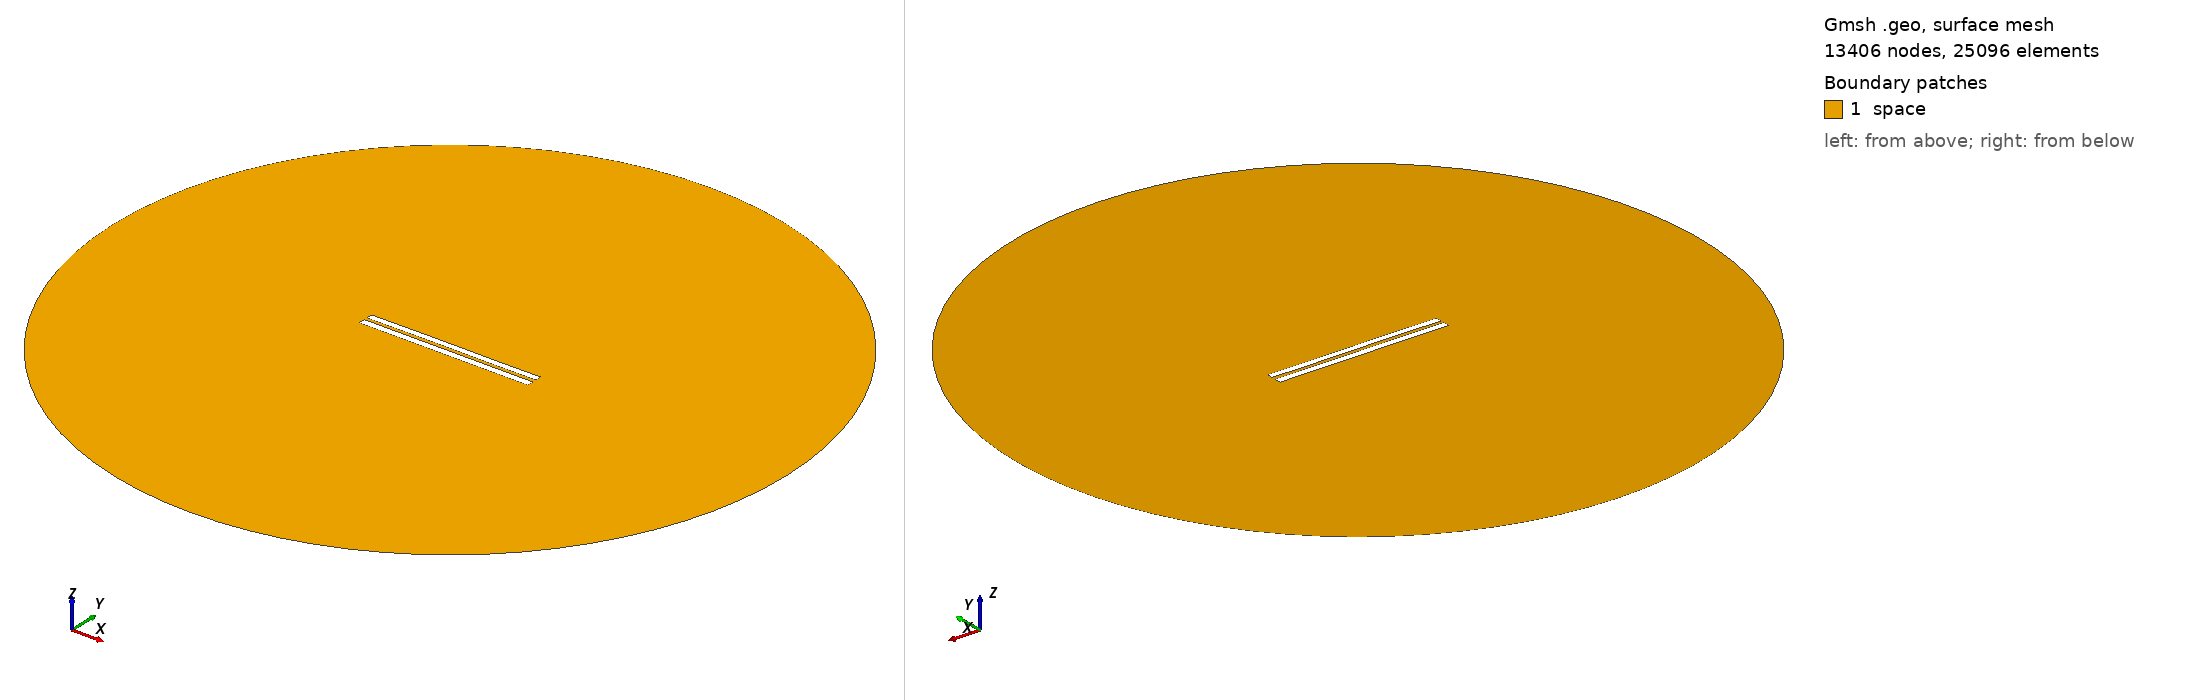

Gmsh geometry script, surface-meshed: 13406 nodes, 25096 surface elements. Boundary patches (legend numbers): 1 space. Left view from above one corner, right view from below the opposite corner. Legend entries are the model's physical surfaces. The drawing asked Gmsh for element sizes between 1% and 20% of the model's largest extent; the script's own settings can give other sizes.

=== 4343.geo (drawn) ===
//---------------------------------------
// Geometry kernel
//---------------------------------------

SetFactory("OpenCASCADE");



//---------------------------------------
// Parameters of the geometry
//---------------------------------------

// Overetch of the upper plate
overetch = 0.125;

// Distance between the plates
distance = 1.75;

// Discretization over the x axis (for the deformation)
nx = 50; 

// Length of the plate
L = 100 - overetch; 

// Number of modes
n = 4; 

// 1st mode coefficient
coeff(1) = 0.15;
beta(1) = 0.596864 * 3.1415926535 / L;

// 2nd mode coefficient
coeff(2) = 0.07499999999999998;
beta(2) = 1.49418 * 3.1415926535 / L;

// 3rd mode coefficient
coeff(3) = 0.07499999999999998;
beta(3) = 2.50025 * 3.1415926535 / L;

// 4th mode coefficient
coeff(4) = 0.0;
beta(4) = 3.49999 * 3.1415926535 / L;



//---------------------------------------
// Upper plate (deformed rectangle)
//---------------------------------------

// Coordiantes of the upper plate
xmin = -50;
xmax = 50 - overetch;

// Height of the upper plate
yheight = 4 - 2 * overetch;

// Indexes of the points
UpperID[] = {};
LowerID[] = {};
LeftID[] = {};
RightID[] = {};

// Point index
p = 1;

// Horizontal edges
For i In {1:nx}
    x = xmin + (i-1)*(xmax - xmin)/(nx-1);

    y_bottom = distance / 2 + overetch;
    For j In {1:n}
        C = (Cosh(beta(j)*L) + Cos(beta(j)*L)) / (Sinh(beta(j)*L) + Sin(beta(j)*L));
        y_bottom  = y_bottom + coeff(j) * (Cosh(beta(j)*(x+50)) - Cos(beta(j)*(x+50)) - C * (Sinh(beta(j)*(x+50)) - Sin(beta(j)*(x+50))));
    EndFor

    y_top = y_bottom + yheight;

    Point(p) = {x, y_top, 0, 1.0};
    UpperID[i] = p;
    p = p + 1;

    Point(p) = {x, y_bottom, 0, 1.0};
    LowerID[i] = p;
    p = p + 1;
EndFor

// Create point lists
UpperPts[] = {}; LowerPts[] = {};
For i In {1:nx}
  UpperPts[] += {UpperID[i]};
  LowerPts[] += {LowerID[i]};
EndFor

// Build splines
Spline(1) = {UpperPts[]};
Spline(2) = {LowerPts[]};
Line(3) = {LowerPts[nx-1], UpperPts[nx-1]};
Line(4) = {LowerPts[0], UpperPts[0]};

// Build the plane surface
Curve Loop(1) = {2, 3, -1, -4};
Plane Surface(1) = {1};



//---------------------------------------
// Lower plate (rectangle)
//---------------------------------------

// Vertices
Point(1001) = {-50, -1, 0, 1.0};
Point(1002) = { 50, -1, 0, 1.0};
Point(1003) = { 50,  -5, 0, 1.0};
Point(1004) = {-50,  -5, 0, 1.0};

// Edges
Line(5) = {1001, 1002};
Line(6) = {1002, 1003};
Line(7) = {1003, 1004};
Line(8) = {1004, 1001};

// Plane surface
Line Loop(2) = {5, 6, 7, 8};
Plane Surface(2) = {2}; 



//---------------------------------------
// Outer (fictious) boundary
//---------------------------------------

// Points
Point(1005) = {0, 0, 0};       // Center
Point(1006) = {200, 0, 0};     // Start point
Point(1007) = {0, 200, 0};     // 90 degrees
Point(1008) = {-200, 0, 0};    // 180 degrees
Point(1009) = {0, -200, 0};    // 270 degrees

// Circle arcs (each needs start, center, end)
Circle(9) = {1006, 1005, 1007};
Circle(10) = {1007, 1005, 1008};
Circle(11) = {1008, 1005, 1009};
Circle(12) = {1009, 1005, 1006};

// Plane surface for the entire domain
Curve Loop(3) = {9, 10, 11, 12};
Surface(3) = {3};

// Subtract the plates from the whole domain to obtain the actual domain where we want to solve the equations
BooleanDifference{ Surface{3}; Delete; }{ Surface{1}; Surface{2}; Delete; }




//---------------------------------------
// Transfinite Lines/Curves
//---------------------------------------

// Set the number of points on the boundaries
r = 7;

// Plates
Transfinite Curve {1, 2} = 50*r Using Progression 1;
Transfinite Curve {3, 4} = 2*r Using Progression 1;
Transfinite Line {5, 7} = 50*r Using Progression 1;
Transfinite Line {6, 8} = 2*r Using Progression 1;

// Outer boundary
Transfinite Line {9, 10, 11, 12} = 20 Using Progression 1;



//---------------------------------------
// Physical groups
//---------------------------------------                

// Physical curves (boundaries)
Physical Line("force_segment", 10) = {2};
Physical Line("upper_plate", 11) = {1, 3, 4};
Physical Line("lower_plate", 12) = {5, 6, 7, 8};
Physical Line("boundary", 20) = {9, 10, 11, 12};

// Physical Surfaces
Physical Surface("space", 30) = {3};



//---------------------------------------
// 6. Generate the Mesh
//---------------------------------------

// 2D mesh generation
Mesh 2;
